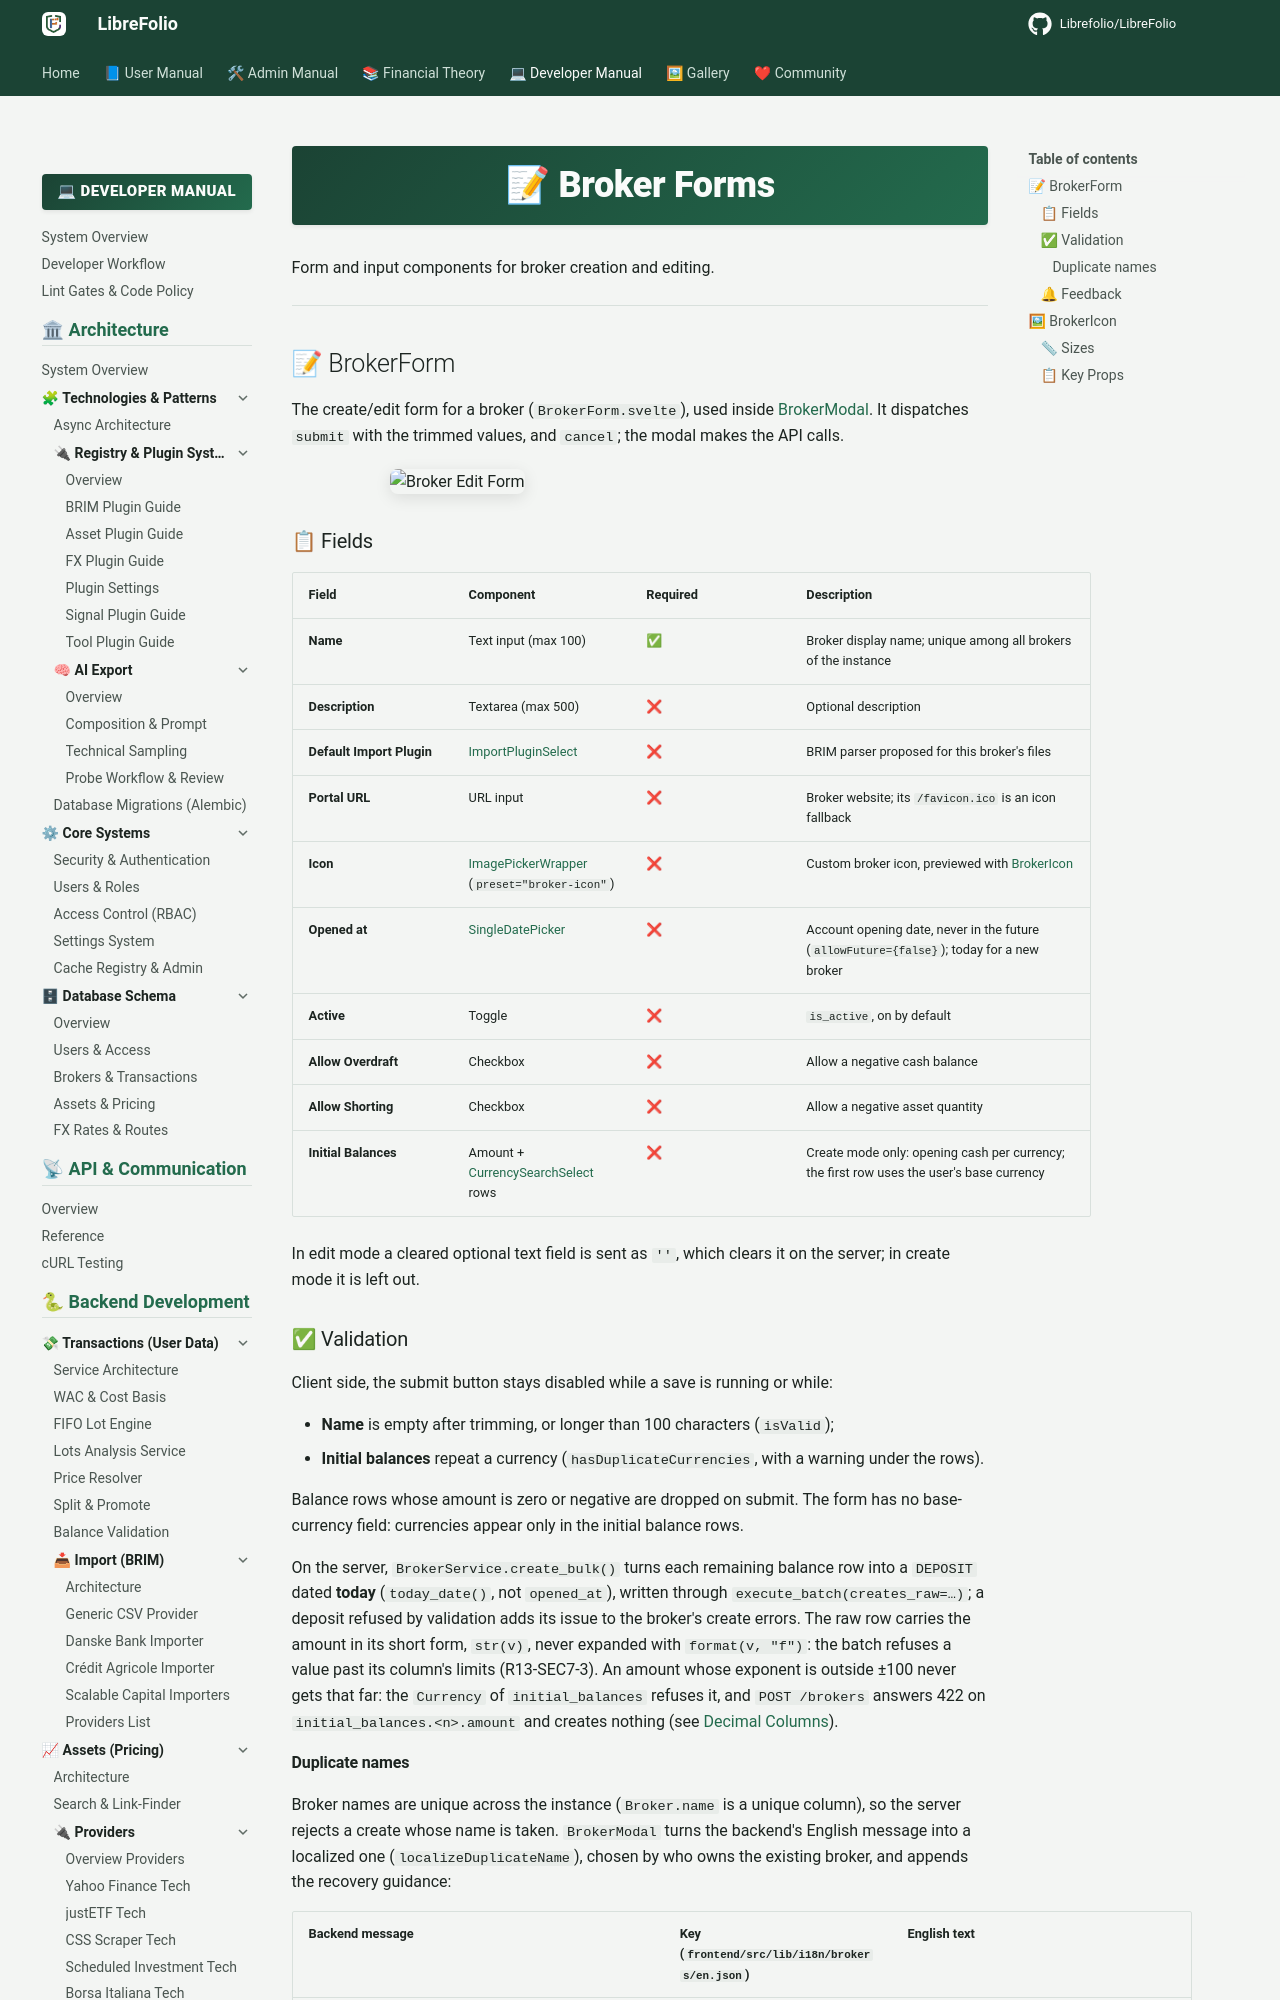

repository: Librefolio/LibreFolio · page: developer/frontend/components/features/brokers/forms/index.html · generator: mkdocs

# 📝 Broker Forms

Form and input components for broker creation and editing.

---

## 📝 BrokerForm

The create/edit form for a broker (`BrokerForm.svelte`), used inside
[BrokerModal](modals.md#brokermodal). It dispatches `submit` with the trimmed values, and `cancel`;
the modal makes the API calls.

<div class="screenshot-container" style="max-width: 500px; margin: 1rem auto;">
    <img class="gallery-img" data-category="brokers" data-name="edit-modal" alt="Broker Edit Form" style="width: 100%; border-radius: 8px; box-shadow: 0 4px 16px rgba(0,0,0,0.1);">
</div>

### 📋 Fields

| Field | Component | Required | Description |
|-------|-----------|----------|-------------|
| **Name** | Text input (max 100) | ✅ | Broker display name; unique among all brokers of the instance |
| **Description** | Textarea (max 500) | ❌ | Optional description |
| **Default Import Plugin** | [ImportPluginSelect](../../core-ui/select.md#importpluginselect) | ❌ | BRIM parser proposed for this broker's files |
| **Portal URL** | URL input | ❌ | Broker website; its `/favicon.ico` is an icon fallback |
| **Icon** | [ImagePickerWrapper](../../core-ui/file-upload.md) (`preset="broker-icon"`) | ❌ | Custom broker icon, previewed with [BrokerIcon](#brokericon) |
| **Opened at** | [SingleDatePicker](../../core-ui/datePickers.md#singledatepicker) | ❌ | Account opening date, never in the future (`allowFuture={false}`); today for a new broker |
| **Active** | Toggle | ❌ | `is_active`, on by default |
| **Allow Overdraft** | Checkbox | ❌ | Allow a negative cash balance |
| **Allow Shorting** | Checkbox | ❌ | Allow a negative asset quantity |
| **Initial Balances** | Amount + [CurrencySearchSelect](../../core-ui/select.md#currencysearchselect) rows | ❌ | Create mode only: opening cash per currency; the first row uses the user's base currency |

In edit mode a cleared optional text field is sent as `''`, which clears it on the server; in
create mode it is left out.

### ✅ Validation

Client side, the submit button stays disabled while a save is running or while:

- **Name** is empty after trimming, or longer than 100 characters (`isValid`);
- **Initial balances** repeat a currency (`hasDuplicateCurrencies`, with a warning under the rows).

Balance rows whose amount is zero or negative are dropped on submit. The form has no base-currency
field: currencies appear only in the initial balance rows.

On the server, `BrokerService.create_bulk()` turns each remaining balance row into a `DEPOSIT`
dated **today** (`today_date()`, not `opened_at`), written through
`execute_batch(creates_raw=…)`; a deposit refused by validation adds its issue to the broker's
create errors. The raw row carries the amount in its short form, `str(v)`, never expanded with
`format(v, "f")`: the batch refuses a value past its column's limits (R13-SEC7-3). An amount
whose exponent is outside ±100 never gets that far: the `Currency` of `initial_balances` refuses
it, and `POST /brokers` answers 422 on `initial_balances.<n>.amount` and creates nothing (see
[Decimal Columns](../../../../architecture/database/index.md#decimal-columns)).
